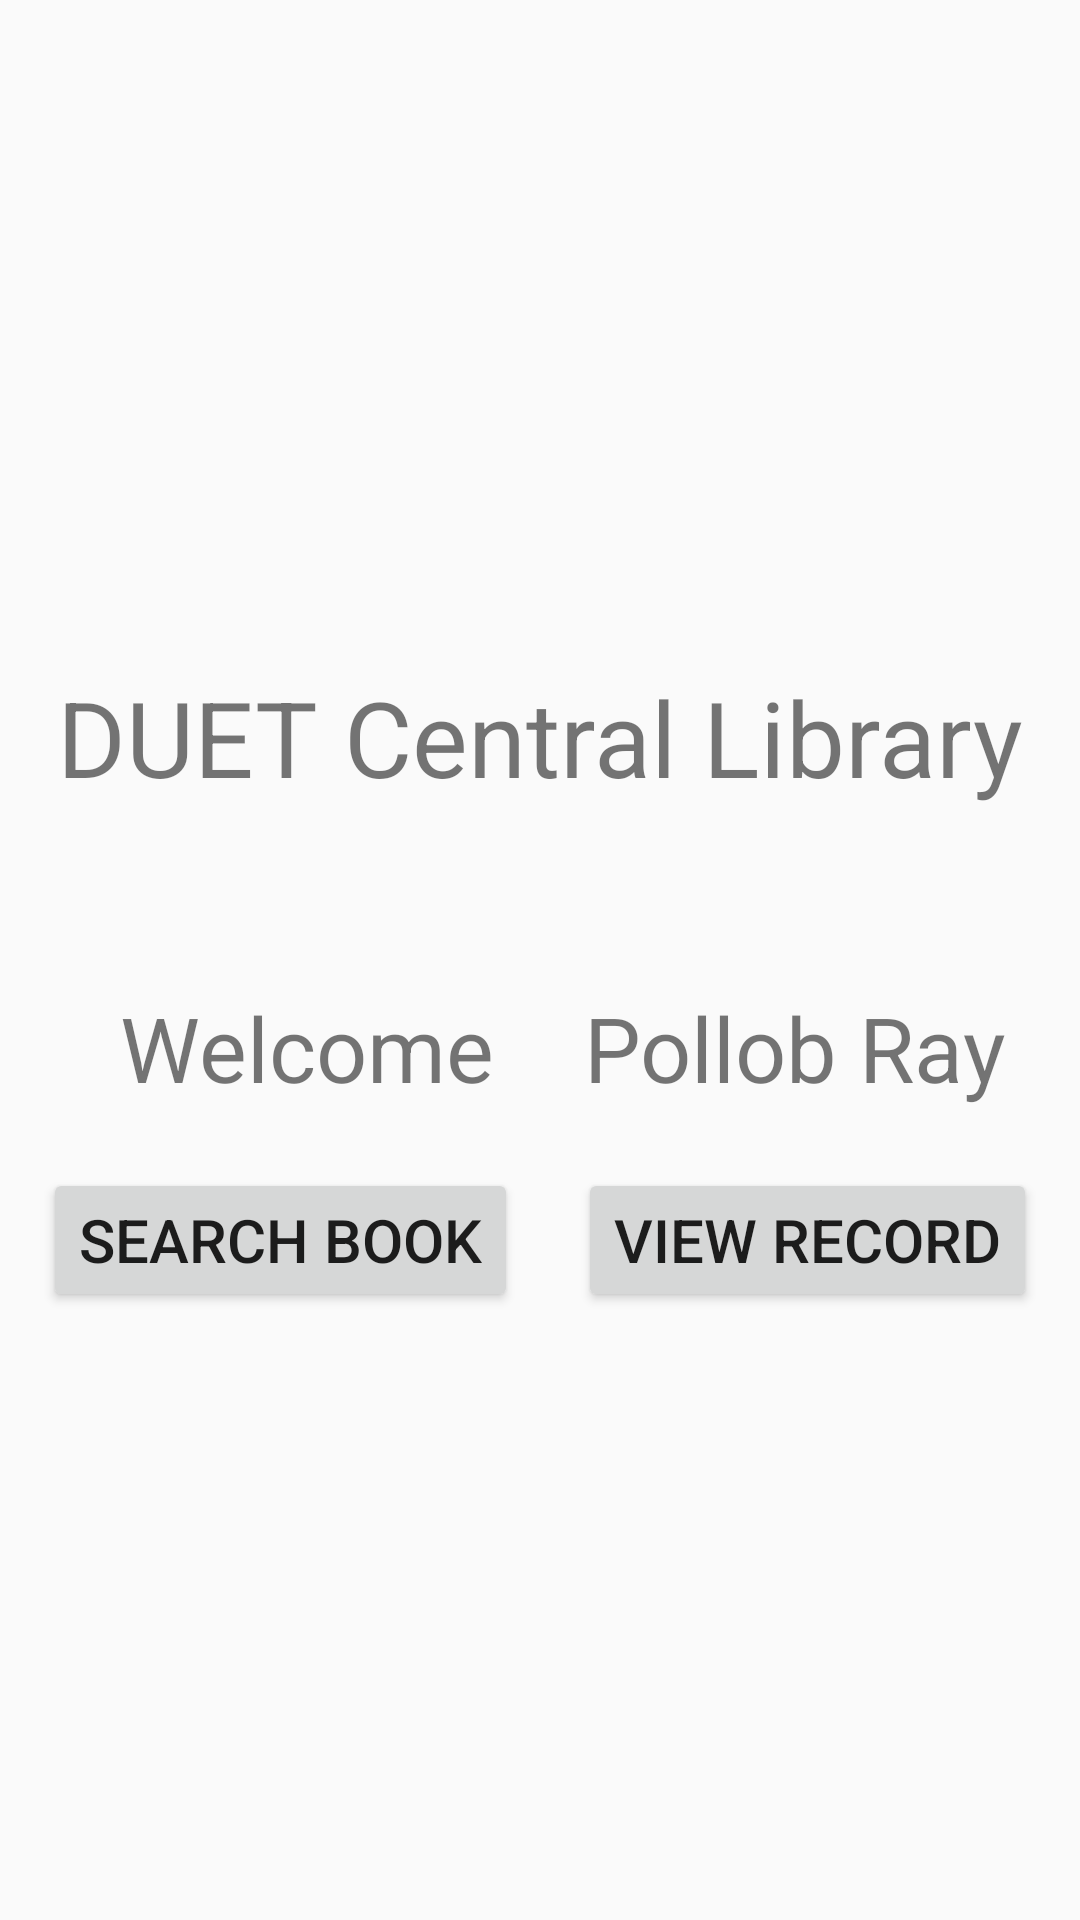

The Android layout XML behind this screen, and the referenced resources:
<!-- AndroidManifest.xml: application theme Theme.DUETLibraryManagement -->
<!-- res/layout/activity_student_view.xml -->
<?xml version="1.0" encoding="utf-8"?>
<LinearLayout xmlns:android="http://schemas.android.com/apk/res/android"
    xmlns:app="http://schemas.android.com/apk/res-auto"
    xmlns:tools="http://schemas.android.com/tools"
    android:layout_width="match_parent"
    android:layout_height="match_parent"
    tools:context=".StudentView"
    android:orientation="vertical"
    android:gravity="center"
    >


    <ImageView
        android:layout_width="wrap_content"
        android:layout_height="wrap_content"
        android:src="@drawable/duet"
        android:scaleType="fitXY"
        android:layout_marginTop="0dp"
        />
    <TextView
        android:layout_width="wrap_content"
        android:layout_height="wrap_content"
        android:text="DUET Central Library"
        android:textSize="35sp"
        android:layout_marginTop="20sp"
        android:layout_marginBottom="50dp"
        />

    <LinearLayout
        android:layout_width="match_parent"
        android:layout_height="wrap_content"
        android:orientation="horizontal"
        android:gravity="center"
        android:layout_marginTop="10dp"
        >
        <TextView
            android:layout_width="wrap_content"
            android:layout_height="wrap_content"
            android:text="Welcome"
            android:textSize="30dp"
            android:layout_marginLeft="40dp"
            android:layout_marginRight="30dp"
            />
        <TextView
            android:id="@+id/stdGreetNameId"
            android:layout_width="fill_parent"
            android:layout_height="wrap_content"
            android:layout_marginRight="20dp"
            android:textSize="30dp"
            android:text="Pollob Ray"
            />

    </LinearLayout>

    
    <LinearLayout
        android:layout_width="match_parent"
        android:layout_height="wrap_content"
        android:orientation="horizontal"
        android:gravity="center"
        android:layout_marginTop="20sp"
        >
        <Button
            android:id="@+id/stdSrcBookBtnId"
            android:layout_width="wrap_content"
            android:layout_height="wrap_content"
            android:text="Search Book"
            android:textSize="20sp"
            android:layout_marginRight="20sp"
            />
        <Button
            android:id="@+id/persoStdrecordBtnId"
            android:layout_width="wrap_content"
            android:layout_height="wrap_content"
            android:text="View Record"
            android:textSize="20sp"
            />

    </LinearLayout>


</LinearLayout>
<!-- resources referenced by this layout -->
<resources>
  <style name="Theme.DUETLibraryManagement" parent="Theme.AppCompat.Light.NoActionBar">
          
          <item name="colorPrimary">@color/purple_500</item>
          <item name="colorPrimaryVariant">@color/purple_700</item>
          <item name="colorOnPrimary">@color/white</item>
          
          <item name="colorSecondary">@color/teal_200</item>
          <item name="colorSecondaryVariant">@color/teal_700</item>
          <item name="colorOnSecondary">@color/black</item>
          
          <item name="android:statusBarColor">?attr/colorPrimaryVariant</item>
          
      </style>
  <!-- not gathered from this repository: default colours our renderer supplied (Android Studio template values) -->
  <color name="purple_500">#FF6200EE</color>
  <color name="purple_700">#FF3700B3</color>
  <color name="teal_200">#FF03DAC5</color>
  <color name="teal_700">#FF018786</color>
  <color name="black">#FF000000</color>
  <color name="white">#FFFFFFFF</color>
</resources>
